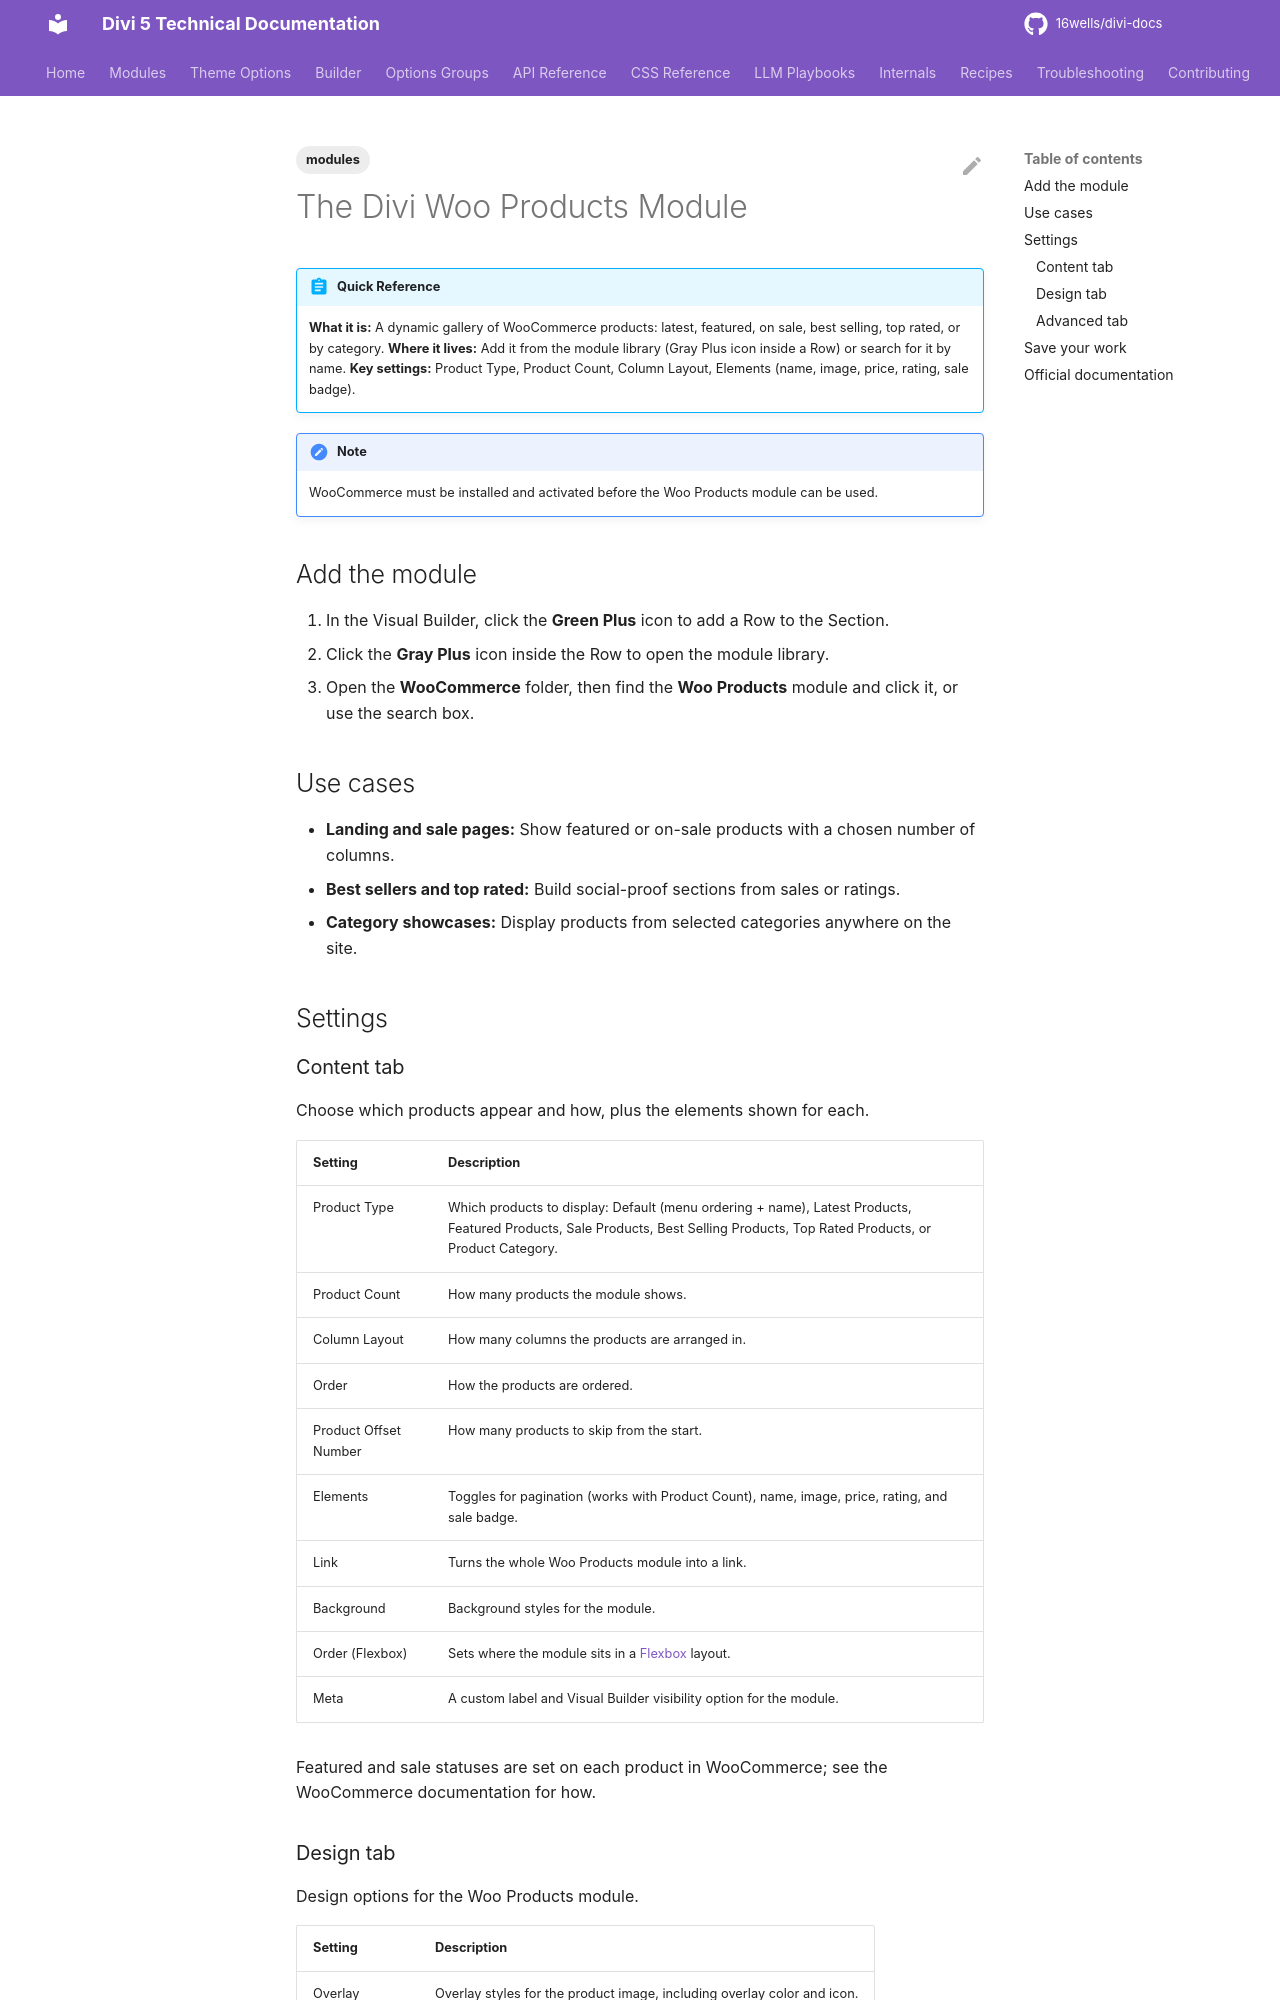

repository: 16wells/divi-docs · page: modules/the-divi-woo-products-module/index.html · generator: mkdocs

---
title: "The Divi Woo Products Module"
description: "Reference for the Divi 5 Woo Products module, which shows a dynamic grid of WooCommerce products with filtering options."
category: modules
tags: [modules]
related: []
divi_version: "5.x"
last_updated: 2026-11-04
source_url: "https://help.elegantthemes.com/en/articles/12042132"
---

# The Divi Woo Products Module

!!! abstract "Quick Reference"
    **What it is:** A dynamic gallery of WooCommerce products: latest, featured, on sale, best selling, top rated, or by category.
    **Where it lives:** Add it from the module library (Gray Plus icon inside a Row) or search for it by name.
    **Key settings:** Product Type, Product Count, Column Layout, Elements (name, image, price, rating, sale badge).

!!! note
    WooCommerce must be installed and activated before the Woo Products module can be used.

## Add the module

1. In the Visual Builder, click the **Green Plus** icon to add a Row to the Section.
2. Click the **Gray Plus** icon inside the Row to open the module library.
3. Open the **WooCommerce** folder, then find the **Woo Products** module and click it, or use the search box.

## Use cases

- **Landing and sale pages:** Show featured or on-sale products with a chosen number of columns.
- **Best sellers and top rated:** Build social-proof sections from sales or ratings.
- **Category showcases:** Display products from selected categories anywhere on the site.

## Settings

### Content tab

Choose which products appear and how, plus the elements shown for each.

| Setting | Description |
|---|---|
| Product Type | Which products to display: Default (menu ordering + name), Latest Products, Featured Products, Sale Products, Best Selling Products, Top Rated Products, or Product Category. |
| Product Count | How many products the module shows. |
| Column Layout | How many columns the products are arranged in. |
| Order | How the products are ordered. |
| Product Offset Number | How many products to skip from the start. |
| Elements | Toggles for pagination (works with Product Count), name, image, price, rating, and sale badge. |
| Link | Turns the whole Woo Products module into a link. |
| Background | Background styles for the module. |
| Order (Flexbox) | Sets where the module sits in a [Flexbox](../builder/understanding-divi-s-new-flexbox-layout.md) layout. |
| Meta | A custom label and Visual Builder visibility option for the module. |

Featured and sale statuses are set on each product in WooCommerce; see the WooCommerce documentation for how.
